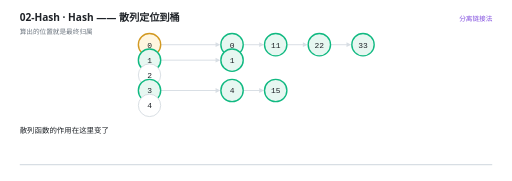
t = 0.00 s
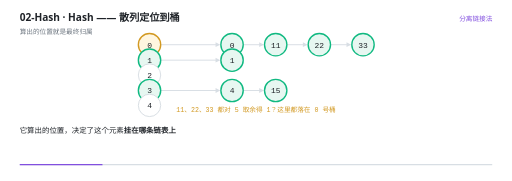
t = 1.58 s
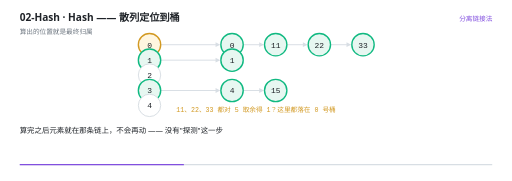
t = 3.13 s
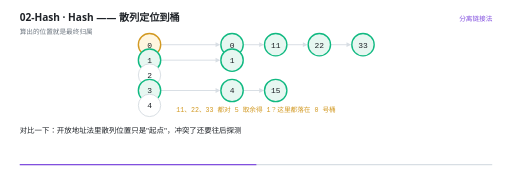
t = 4.51 s
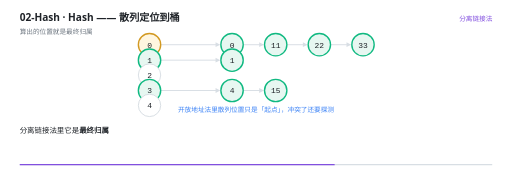
t = 6.00 s
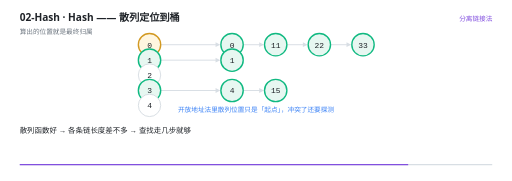
t = 7.40 s

The animated SVG that drew these frames (rendered in a browser with its animation timeline set to each time). Animation: 32 SMIL elements (animate=32); one cycle of 9.00 s, repeats indefinitely.

<svg xmlns="http://www.w3.org/2000/svg" viewBox="0 0 960 340" width="960" height="340" role="img" aria-label="Hash —— 散列定位到桶"><rect width="960" height="340" fill="#FFFFFF"/><g>
    <rect x="36" y="308" width="888" height="2.5" rx="1.25" fill="#D8DEE4"/>
    <rect x="36" y="308" width="0" height="2.5" rx="1.25" fill="#8250DF">
      <animate attributeName="width" values="0;888" dur="9s" repeatCount="indefinite" calcMode="linear"/>
    </rect>
  </g><text x="36" y="40" font-family="'Segoe UI','Microsoft YaHei UI','PingFang SC',system-ui,sans-serif" font-size="19" font-weight="600" fill="#1F2328">02-Hash · Hash —— 散列定位到桶</text><text x="36" y="63" font-family="'Segoe UI','Microsoft YaHei UI','PingFang SC',system-ui,sans-serif" font-size="12.5" fill="#6E7781">算出的位置就是最终归属</text><text x="924" y="40" text-anchor="end" font-family="'Segoe UI','Microsoft YaHei UI','PingFang SC',system-ui,sans-serif" font-size="12.5" fill="#8250DF">分离链接法</text><g opacity="0"><animate attributeName="opacity" values="1;1;0" keyTimes="0.0000;0.9844;1.0000" dur="9s" repeatCount="indefinite" calcMode="linear"/><line x1="301" y1="84" x2="407" y2="84" stroke="#D8DEE4" stroke-width="1.8"/><path d="M 413 84 L 404 88.5 L 404 79.5 Z" fill="#D8DEE4"/></g><g opacity="0"><animate attributeName="opacity" values="1;1;0" keyTimes="0.0000;0.9844;1.0000" dur="9s" repeatCount="indefinite" calcMode="linear"/><line x1="456" y1="84" x2="489" y2="84" stroke="#D8DEE4" stroke-width="1.8"/><path d="M 495 84 L 486 88.5 L 486 79.5 Z" fill="#D8DEE4"/></g><g opacity="0"><animate attributeName="opacity" values="1;1;0" keyTimes="0.0000;0.9844;1.0000" dur="9s" repeatCount="indefinite" calcMode="linear"/><line x1="538" y1="84" x2="571" y2="84" stroke="#D8DEE4" stroke-width="1.8"/><path d="M 577 84 L 568 88.5 L 568 79.5 Z" fill="#D8DEE4"/></g><g opacity="0"><animate attributeName="opacity" values="1;1;0" keyTimes="0.0000;0.9844;1.0000" dur="9s" repeatCount="indefinite" calcMode="linear"/><line x1="620" y1="84" x2="653" y2="84" stroke="#D8DEE4" stroke-width="1.8"/><path d="M 659 84 L 650 88.5 L 650 79.5 Z" fill="#D8DEE4"/></g><g opacity="0"><animate attributeName="opacity" values="1;1;0" keyTimes="0.0000;0.9844;1.0000" dur="9s" repeatCount="indefinite" calcMode="linear"/><line x1="301" y1="113" x2="407" y2="113" stroke="#D8DEE4" stroke-width="1.8"/><path d="M 413 113 L 404 117.5 L 404 108.5 Z" fill="#D8DEE4"/></g><g opacity="0"><animate attributeName="opacity" values="1;1;0" keyTimes="0.0000;0.9844;1.0000" dur="9s" repeatCount="indefinite" calcMode="linear"/><line x1="301" y1="170" x2="407" y2="170" stroke="#D8DEE4" stroke-width="1.8"/><path d="M 413 170 L 404 174.5 L 404 165.5 Z" fill="#D8DEE4"/></g><g opacity="0"><animate attributeName="opacity" values="1;1;0" keyTimes="0.0000;0.9844;1.0000" dur="9s" repeatCount="indefinite" calcMode="linear"/><line x1="456" y1="170" x2="489" y2="170" stroke="#D8DEE4" stroke-width="1.8"/><path d="M 495 170 L 486 174.5 L 486 165.5 Z" fill="#D8DEE4"/></g><g opacity="0"><animate attributeName="opacity" values="1;1;0" keyTimes="0.0000;0.9844;1.0000" dur="9s" repeatCount="indefinite" calcMode="linear"/><circle cx="280" cy="84" r="21" fill="#FFF6E0" stroke="#D29922" stroke-width="2.6"/><text x="280" y="89.5" text-anchor="middle" font-family="ui-monospace,'Cascadia Code','JetBrains Mono',Consolas,monospace" font-size="15" fill="#1F2328">0</text></g><g opacity="0"><animate attributeName="opacity" values="1;1;0" keyTimes="0.0000;0.9844;1.0000" dur="9s" repeatCount="indefinite" calcMode="linear"/><circle cx="280" cy="113" r="21" fill="#E7F7F1" stroke="#10B981" stroke-width="2.6"/><text x="280" y="118.5" text-anchor="middle" font-family="ui-monospace,'Cascadia Code','JetBrains Mono',Consolas,monospace" font-size="15" fill="#1F2328">1</text></g><g opacity="0"><animate attributeName="opacity" values="1;1;0" keyTimes="0.0000;0.9844;1.0000" dur="9s" repeatCount="indefinite" calcMode="linear"/><circle cx="280" cy="141" r="21" fill="#FFFFFF" stroke="#D0D7DE" stroke-width="1.5"/><text x="280" y="146.5" text-anchor="middle" font-family="ui-monospace,'Cascadia Code','JetBrains Mono',Consolas,monospace" font-size="15" fill="#1F2328">2</text></g><g opacity="0"><animate attributeName="opacity" values="1;1;0" keyTimes="0.0000;0.9844;1.0000" dur="9s" repeatCount="indefinite" calcMode="linear"/><circle cx="280" cy="170" r="21" fill="#E7F7F1" stroke="#10B981" stroke-width="2.6"/><text x="280" y="175.5" text-anchor="middle" font-family="ui-monospace,'Cascadia Code','JetBrains Mono',Consolas,monospace" font-size="15" fill="#1F2328">3</text></g><g opacity="0"><animate attributeName="opacity" values="1;1;0" keyTimes="0.0000;0.9844;1.0000" dur="9s" repeatCount="indefinite" calcMode="linear"/><circle cx="280" cy="198" r="21" fill="#FFFFFF" stroke="#D0D7DE" stroke-width="1.5"/><text x="280" y="203.5" text-anchor="middle" font-family="ui-monospace,'Cascadia Code','JetBrains Mono',Consolas,monospace" font-size="15" fill="#1F2328">4</text></g><g opacity="0"><animate attributeName="opacity" values="1;1;0" keyTimes="0.0000;0.9844;1.0000" dur="9s" repeatCount="indefinite" calcMode="linear"/><circle cx="435" cy="84" r="21" fill="#E7F7F1" stroke="#10B981" stroke-width="2.6"/><text x="435" y="89.5" text-anchor="middle" font-family="ui-monospace,'Cascadia Code','JetBrains Mono',Consolas,monospace" font-size="15" fill="#1F2328">0</text></g><g opacity="0"><animate attributeName="opacity" values="1;1;0" keyTimes="0.0000;0.9844;1.0000" dur="9s" repeatCount="indefinite" calcMode="linear"/><circle cx="517" cy="84" r="21" fill="#E7F7F1" stroke="#10B981" stroke-width="2.6"/><text x="517" y="89.5" text-anchor="middle" font-family="ui-monospace,'Cascadia Code','JetBrains Mono',Consolas,monospace" font-size="15" fill="#1F2328">11</text></g><g opacity="0"><animate attributeName="opacity" values="1;1;0" keyTimes="0.0000;0.9844;1.0000" dur="9s" repeatCount="indefinite" calcMode="linear"/><circle cx="599" cy="84" r="21" fill="#E7F7F1" stroke="#10B981" stroke-width="2.6"/><text x="599" y="89.5" text-anchor="middle" font-family="ui-monospace,'Cascadia Code','JetBrains Mono',Consolas,monospace" font-size="15" fill="#1F2328">22</text></g><g opacity="0"><animate attributeName="opacity" values="1;1;0" keyTimes="0.0000;0.9844;1.0000" dur="9s" repeatCount="indefinite" calcMode="linear"/><circle cx="681" cy="84" r="21" fill="#E7F7F1" stroke="#10B981" stroke-width="2.6"/><text x="681" y="89.5" text-anchor="middle" font-family="ui-monospace,'Cascadia Code','JetBrains Mono',Consolas,monospace" font-size="15" fill="#1F2328">33</text></g><g opacity="0"><animate attributeName="opacity" values="1;1;0" keyTimes="0.0000;0.9844;1.0000" dur="9s" repeatCount="indefinite" calcMode="linear"/><circle cx="435" cy="113" r="21" fill="#E7F7F1" stroke="#10B981" stroke-width="2.6"/><text x="435" y="118.5" text-anchor="middle" font-family="ui-monospace,'Cascadia Code','JetBrains Mono',Consolas,monospace" font-size="15" fill="#1F2328">1</text></g><g opacity="0"><animate attributeName="opacity" values="1;1;0" keyTimes="0.0000;0.9844;1.0000" dur="9s" repeatCount="indefinite" calcMode="linear"/><circle cx="435" cy="170" r="21" fill="#E7F7F1" stroke="#10B981" stroke-width="2.6"/><text x="435" y="175.5" text-anchor="middle" font-family="ui-monospace,'Cascadia Code','JetBrains Mono',Consolas,monospace" font-size="15" fill="#1F2328">4</text></g><g opacity="0"><animate attributeName="opacity" values="1;1;0" keyTimes="0.0000;0.9844;1.0000" dur="9s" repeatCount="indefinite" calcMode="linear"/><circle cx="517" cy="170" r="21" fill="#E7F7F1" stroke="#10B981" stroke-width="2.6"/><text x="517" y="175.5" text-anchor="middle" font-family="ui-monospace,'Cascadia Code','JetBrains Mono',Consolas,monospace" font-size="15" fill="#1F2328">15</text></g><g opacity="0"><animate attributeName="opacity" values="0;0;1;1;0;0" keyTimes="0.0000;0.1400;0.1556;0.5400;0.5556;1.0000" dur="9s" repeatCount="indefinite" calcMode="linear"/><text x="480" y="210" text-anchor="middle" font-family="ui-monospace,'Cascadia Code','JetBrains Mono',Consolas,monospace" font-size="12.5" font-weight="400" fill="#D29922">11、22、33 都对 5 取余得 1？这里都落在 0 号桶</text></g><g opacity="0"><animate attributeName="opacity" values="0;0;1;1;0;0" keyTimes="0.0000;0.5400;0.5556;0.8956;0.9111;1.0000" dur="9s" repeatCount="indefinite" calcMode="linear"/><text x="480" y="210" text-anchor="middle" font-family="'Segoe UI','Microsoft YaHei UI','PingFang SC',system-ui,sans-serif" font-size="12.5" font-weight="400" fill="#3B82F6">开放地址法里散列位置只是「起点」，冲突了还要探测</text></g><g opacity="0"><animate attributeName="opacity" values="0;0;1;1;0" keyTimes="0.0000;0.8956;0.9111;0.9844;1.0000" dur="9s" repeatCount="indefinite" calcMode="linear"/><text x="480" y="210" text-anchor="middle" font-family="'Segoe UI','Microsoft YaHei UI','PingFang SC',system-ui,sans-serif" font-size="12.5" font-weight="400" fill="#10B981">分离链接法里它是**最终归属** —— 挂哪条链之后就不动了</text></g><g opacity="0"><animate attributeName="opacity" values="1;1;0;0" keyTimes="0.0000;0.1356;0.1556;1.0000" dur="9s" repeatCount="indefinite" calcMode="linear"/><text x="36" y="250" font-family="'Segoe UI','Microsoft YaHei UI','PingFang SC',system-ui,sans-serif" font-size="14" fill="#1F2328">散列函数的作用在这里变了</text></g><g opacity="0"><animate attributeName="opacity" values="0;0;1;1;0;0" keyTimes="0.0000;0.1356;0.1556;0.2689;0.2889;1.0000" dur="9s" repeatCount="indefinite" calcMode="linear"/><text x="36" y="250" font-family="'Segoe UI','Microsoft YaHei UI','PingFang SC',system-ui,sans-serif" font-size="14" fill="#1F2328">它算出的位置，决定了这个元素<tspan font-weight="700">挂在哪条链表上</tspan></text></g><g opacity="0"><animate attributeName="opacity" values="0;0;1;1;0;0" keyTimes="0.0000;0.2689;0.2889;0.4244;0.4444;1.0000" dur="9s" repeatCount="indefinite" calcMode="linear"/><text x="36" y="250" font-family="'Segoe UI','Microsoft YaHei UI','PingFang SC',system-ui,sans-serif" font-size="14" fill="#1F2328">算完之后元素就在那条链上，不会再动 —— 没有&quot;探测&quot;这一步</text></g><g opacity="0"><animate attributeName="opacity" values="0;0;1;1;0;0" keyTimes="0.0000;0.4244;0.4444;0.5578;0.5778;1.0000" dur="9s" repeatCount="indefinite" calcMode="linear"/><text x="36" y="250" font-family="'Segoe UI','Microsoft YaHei UI','PingFang SC',system-ui,sans-serif" font-size="14" fill="#1F2328">对比一下：开放地址法里散列位置只是&quot;起点&quot;，冲突了还要往后探测</text></g><g opacity="0"><animate attributeName="opacity" values="0;0;1;1;0;0" keyTimes="0.0000;0.5578;0.5778;0.7022;0.7222;1.0000" dur="9s" repeatCount="indefinite" calcMode="linear"/><text x="36" y="250" font-family="'Segoe UI','Microsoft YaHei UI','PingFang SC',system-ui,sans-serif" font-size="14" fill="#1F2328">分离链接法里它是<tspan font-weight="700">最终归属</tspan></text></g><g opacity="0"><animate attributeName="opacity" values="0;0;1;1;0;0" keyTimes="0.0000;0.7022;0.7222;0.8022;0.8222;1.0000" dur="9s" repeatCount="indefinite" calcMode="linear"/><text x="36" y="250" font-family="'Segoe UI','Microsoft YaHei UI','PingFang SC',system-ui,sans-serif" font-size="14" fill="#1F2328">所以散列函数的质量对这里影响更直接</text></g><g opacity="0"><animate attributeName="opacity" values="0;0;1;1;0;0" keyTimes="0.0000;0.8022;0.8222;0.8689;0.8889;1.0000" dur="9s" repeatCount="indefinite" calcMode="linear"/><text x="36" y="250" font-family="'Segoe UI','Microsoft YaHei UI','PingFang SC',system-ui,sans-serif" font-size="14" fill="#1F2328">散列函数好 → 各条链长度差不多 → 查找走几步就够</text></g><g opacity="0"><animate attributeName="opacity" values="0;0;1;1;0;0" keyTimes="0.0000;0.8689;0.8889;0.9356;0.9556;1.0000" dur="9s" repeatCount="indefinite" calcMode="linear"/><text x="36" y="250" font-family="'Segoe UI','Microsoft YaHei UI','PingFang SC',system-ui,sans-serif" font-size="14" fill="#1F2328">散列函数差 → 有的链很长、有的空着 → 长的那些退化成线性查找</text></g><g opacity="0"><animate attributeName="opacity" values="0;0;1;1;0" keyTimes="0.0000;0.9356;0.9556;0.9800;1.0000" dur="9s" repeatCount="indefinite" calcMode="linear"/><text x="36" y="250" font-family="'Segoe UI','Microsoft YaHei UI','PingFang SC',system-ui,sans-serif" font-size="14" fill="#1F2328">看这张图：0 号桶挂了 4 个，2 号和 4 号空着 —— 这就是分布不均</text></g></svg>
